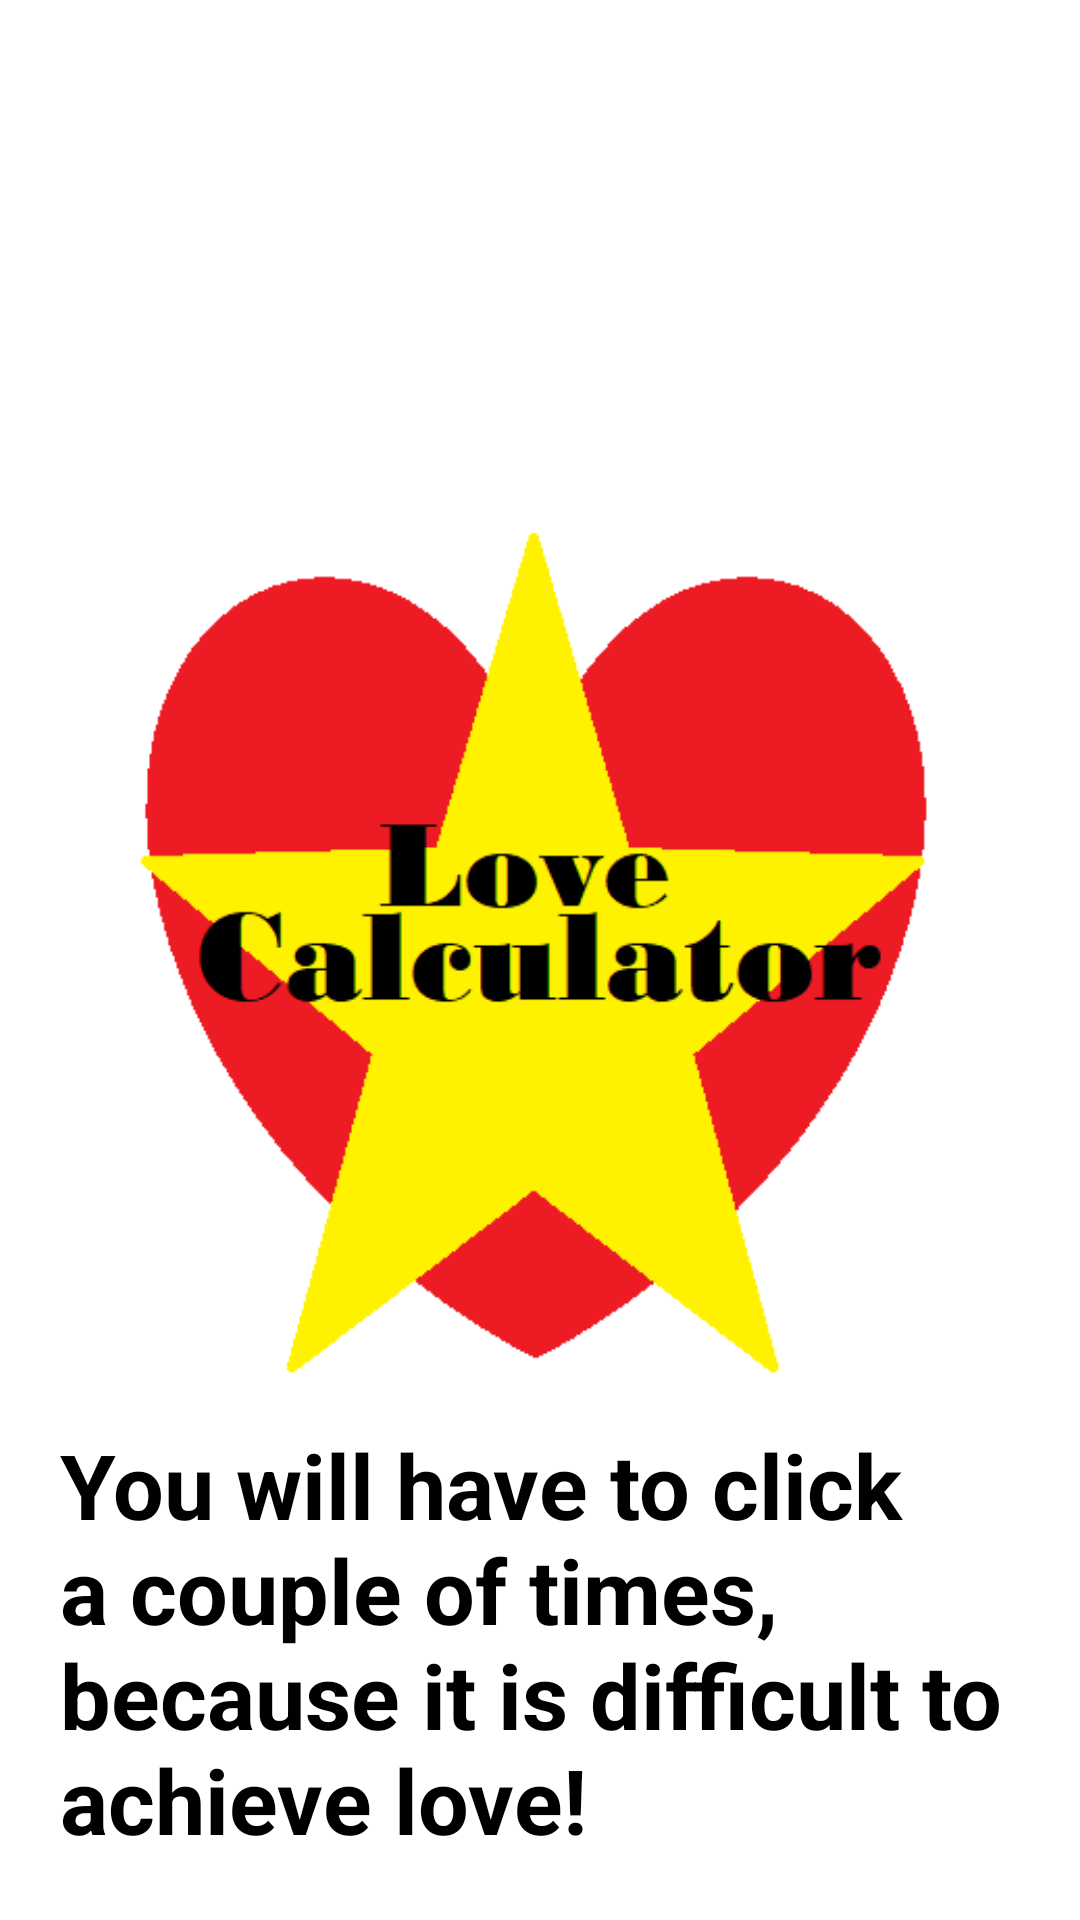

Android layout source for this screen:
<!-- AndroidManifest.xml: application theme Theme.Les2m5 -->
<!-- res/layout/fragment_logo.xml -->
<?xml version="1.0" encoding="utf-8"?>
<androidx.constraintlayout.widget.ConstraintLayout xmlns:android="http://schemas.android.com/apk/res/android"
    xmlns:app="http://schemas.android.com/apk/res-auto"
    xmlns:tools="http://schemas.android.com/tools"
    android:layout_width="match_parent"
    android:layout_height="match_parent"
    android:padding="20dp"
    tools:context=".LogoFragment">

    <ImageView
        android:layout_width="wrap_content"
        android:layout_height="400dp"
        android:src="@drawable/logo_lol_idrewitmyself_itisntgood"
        app:layout_constraintBottom_toBottomOf="parent"
        app:layout_constraintEnd_toEndOf="parent"
        app:layout_constraintStart_toStartOf="parent"
        app:layout_constraintTop_toTopOf="parent" />

    <TextView
        android:layout_width="wrap_content"
        android:layout_height="wrap_content"
        android:text="@string/warning"
        android:textColor="@color/black"
        android:textSize="30sp"
        android:textStyle="bold"
        app:layout_constraintBottom_toBottomOf="parent"
        app:layout_constraintEnd_toEndOf="parent"

        app:layout_constraintStart_toStartOf="parent" />
</androidx.constraintlayout.widget.ConstraintLayout>
<!-- resources referenced by this layout -->
<resources>
  <color name="black">#FF000000</color>
  <!-- drawable logo_lol_idrewitmyself_itisntgood: png bitmap (drawable, 10325 bytes) -->
  <string name="warning">You will have to click a couple of times, because it is difficult to achieve love!</string>
  <style name="Theme.Les2m5" parent="Theme.MaterialComponents.DayNight.DarkActionBar">
          
          <item name="colorPrimary">@color/purple_500</item>
          <item name="colorPrimaryVariant">@color/purple_700</item>
          <item name="colorOnPrimary">@color/white</item>
          
          <item name="colorSecondary">@color/teal_200</item>
          <item name="colorSecondaryVariant">@color/teal_700</item>
          <item name="colorOnSecondary">@color/black</item>
          
          <item name="android:statusBarColor">?attr/colorPrimaryVariant</item>
          
      </style>
  <color name="purple_500">#FF6200EE</color>
  <color name="purple_700">#FF3700B3</color>
  <color name="white">#FFFFFFFF</color>
  <color name="teal_200">#FF03DAC5</color>
  <color name="teal_700">#FF018786</color>
</resources>
